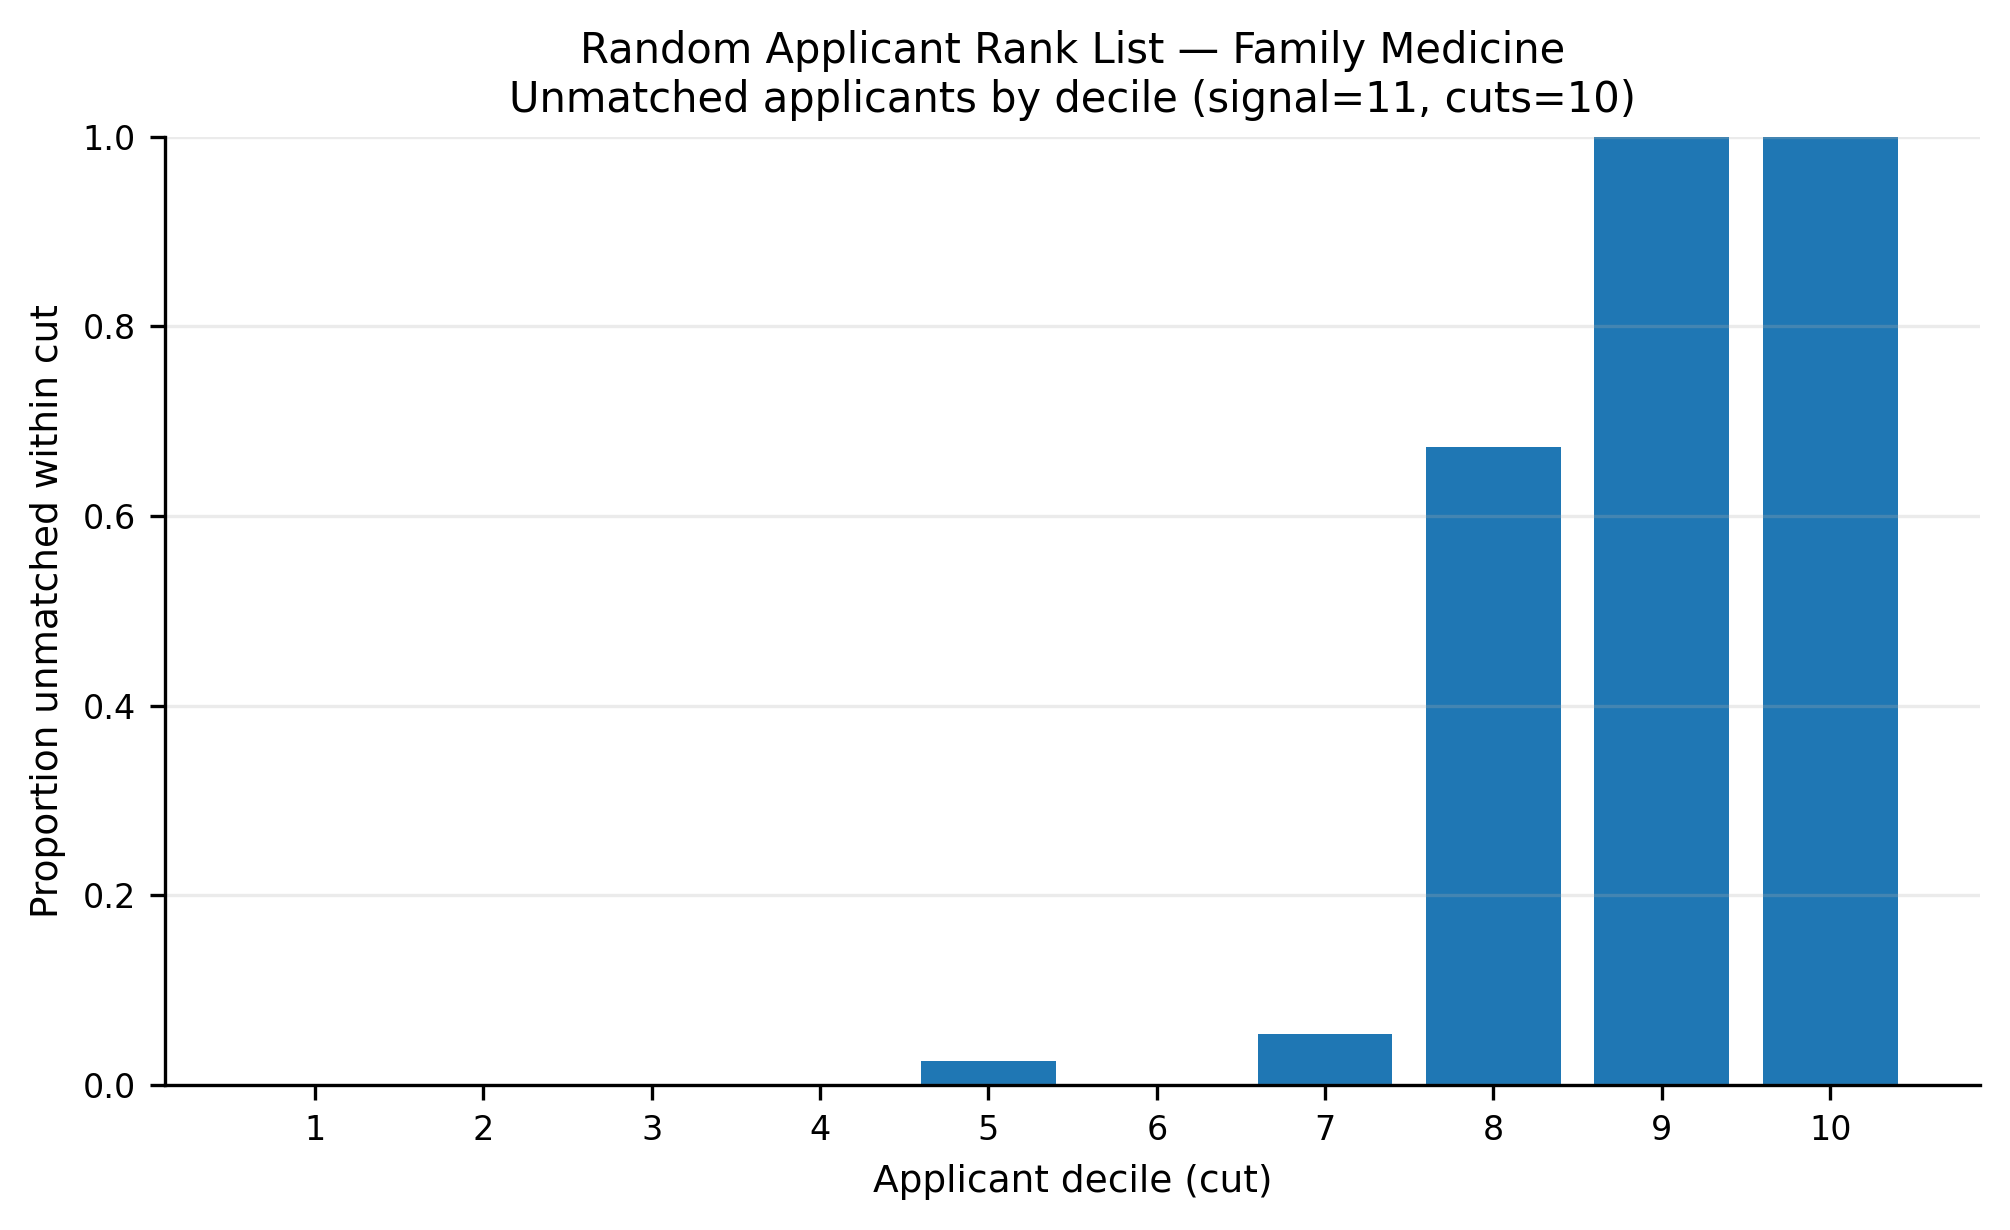

Values plotted in this chart, from the file beside it:
app_cut, prop_unmatched
1, 0.0
2, 0.0
3, 5.449591280653951e-05
4, 0.0
5, 0.02594
6, 0.0
7, 0.05427
8, 0.6732
9, 1.0
10, 1.0
